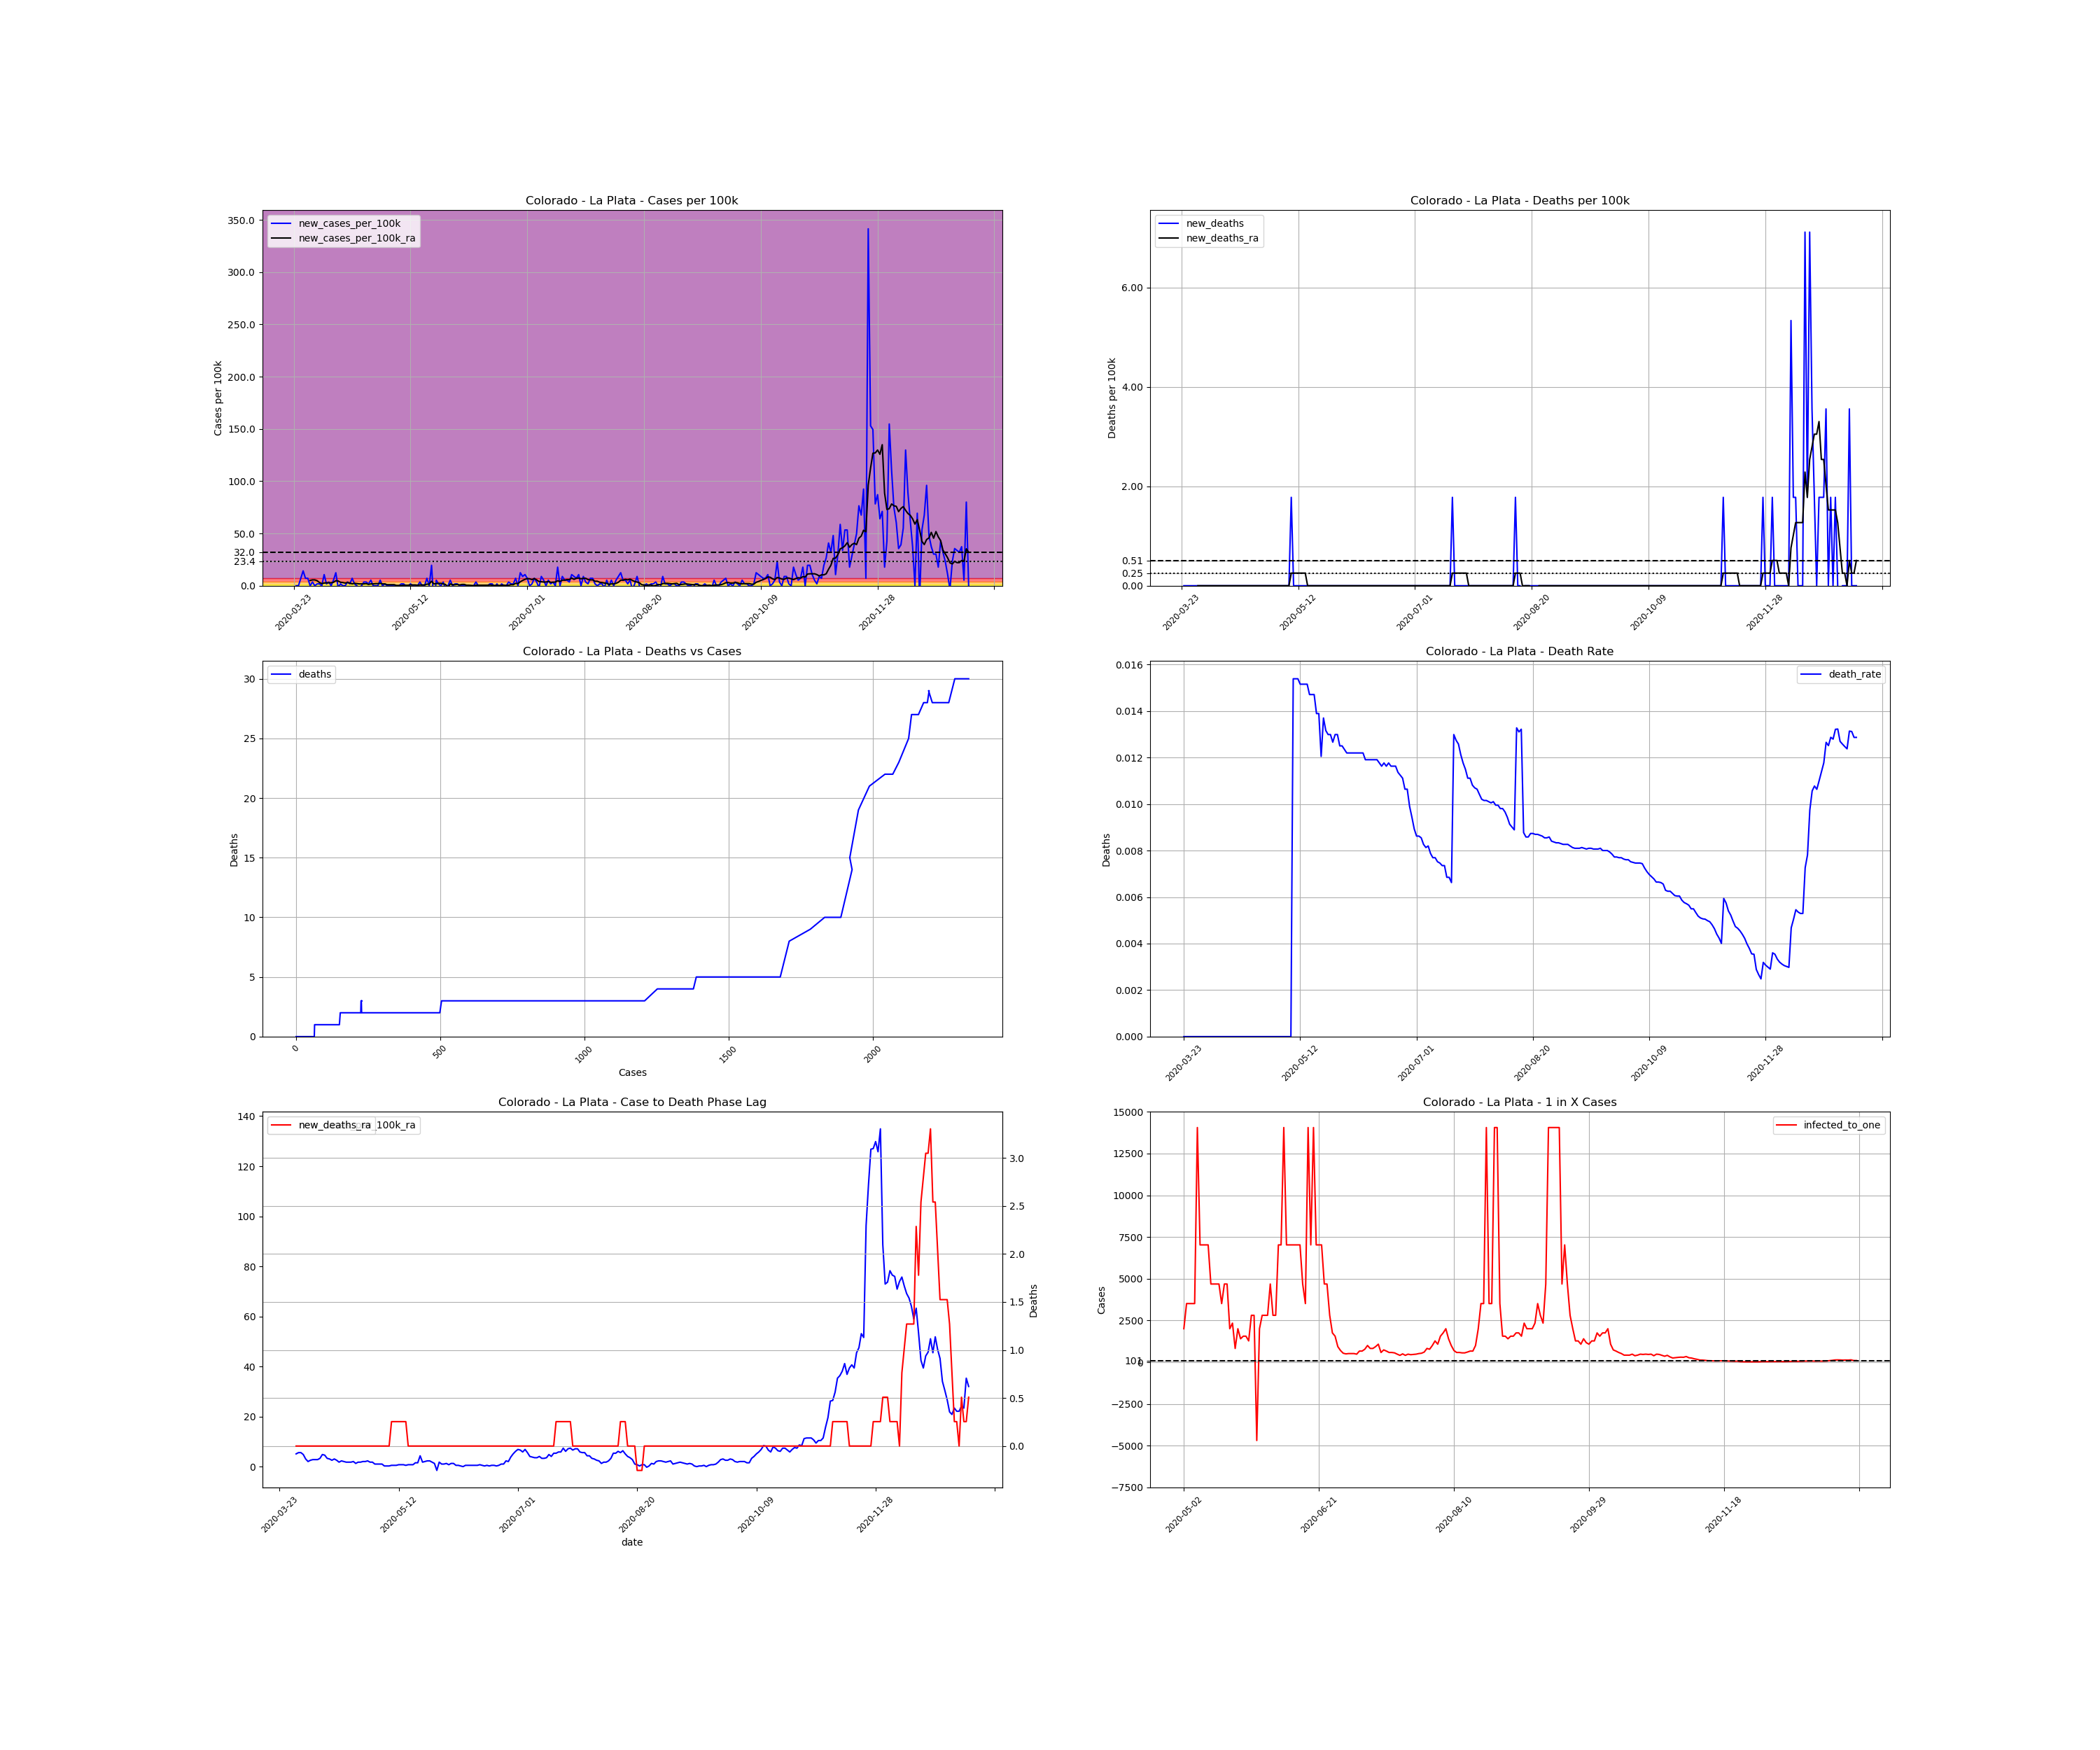

The file beside this chart, header and first rows:
, date, county, state, fips, cases, deaths, COUNTY, STNAME, CTYNAME, POPESTIMATE2019, cases_per_100k, deaths_per_100k, death_rate, new_cases, new_cases_per_100k, new_deaths, new_cases_per_100k_ra, new_deaths_ra, active_cases, infected_to_one
333493, 2020-03-23, La Plata, Colorado, 8067, 1, 0.0, 67, Colorado, La Plata, 56221, 1.779, 0.0, 0.0, , , , , , , 
333494, 2020-03-24, La Plata, Colorado, 8067, 1, 0.0, 67, Colorado, La Plata, 56221, 1.779, 0.0, 0.0, 0.0, 0.0, 0.0, , , , 
333495, 2020-03-25, La Plata, Colorado, 8067, 1, 0.0, 67, Colorado, La Plata, 56221, 1.779, 0.0, 0.0, 0.0, 0.0, 0.0, , , , 
333496, 2020-03-26, La Plata, Colorado, 8067, 5, 0.0, 67, Colorado, La Plata, 56221, 8.893, 0.0, 0.0, 4.0, 7.115, 0.0, , , , 
333497, 2020-03-27, La Plata, Colorado, 8067, 13, 0.0, 67, Colorado, La Plata, 56221, 23.12, 0.0, 0.0, 8.0, 14.23, 0.0, , , , 
333498, 2020-03-28, La Plata, Colorado, 8067, 17, 0.0, 67, Colorado, La Plata, 56221, 30.24, 0.0, 0.0, 4.0, 7.115, 0.0, , , , 
333499, 2020-03-29, La Plata, Colorado, 8067, 21, 0.0, 67, Colorado, La Plata, 56221, 37.35, 0.0, 0.0, 4.0, 7.115, 0.0, , , , 
333500, 2020-03-30, La Plata, Colorado, 8067, 21, 0.0, 67, Colorado, La Plata, 56221, 37.35, 0.0, 0.0, 0.0, 0.0, 0.0, 5.082, 0.0, , 
333501, 2020-03-31, La Plata, Colorado, 8067, 23, 0.0, 67, Colorado, La Plata, 56221, 40.91, 0.0, 0.0, 2.0, 3.557, 0.0, 5.59, 0.0, 22.0, 638.9
333502, 2020-04-01, La Plata, Colorado, 8067, 23, 0.0, 67, Colorado, La Plata, 56221, 40.91, 0.0, 0.0, 0.0, 0.0, 0.0, 5.59, 0.0, 22.0, 638.9
333503, 2020-04-02, La Plata, Colorado, 8067, 24, 0.0, 67, Colorado, La Plata, 56221, 42.69, 0.0, 0.0, 1.0, 1.779, 0.0, 4.828, 0.0, 23.0, 611.1
333504, 2020-04-03, La Plata, Colorado, 8067, 25, 0.0, 67, Colorado, La Plata, 56221, 44.47, 0.0, 0.0, 1.0, 1.779, 0.0, 3.049, 0.0, 20.0, 702.8
333505, 2020-04-04, La Plata, Colorado, 8067, 25, 0.0, 67, Colorado, La Plata, 56221, 44.47, 0.0, 0.0, 0.0, 0.0, 0.0, 2.033, 0.0, 12.0, 1171
333506, 2020-04-05, La Plata, Colorado, 8067, 31, 0.0, 67, Colorado, La Plata, 56221, 55.14, 0.0, 0.0, 6.0, 10.67, 0.0, 2.541, 0.0, 14.0, 1004
333507, 2020-04-06, La Plata, Colorado, 8067, 32, 0.0, 67, Colorado, La Plata, 56221, 56.92, 0.0, 0.0, 1.0, 1.779, 0.0, 2.795, 0.0, 11.0, 1278
333508, 2020-04-07, La Plata, Colorado, 8067, 34, 0.0, 67, Colorado, La Plata, 56221, 60.48, 0.0, 0.0, 2.0, 3.557, 0.0, 2.795, 0.0, 13.0, 1081
333509, 2020-04-08, La Plata, Colorado, 8067, 34, 0.0, 67, Colorado, La Plata, 56221, 60.48, 0.0, 0.0, 0.0, 0.0, 0.0, 2.795, 0.0, 11.0, 1278
333510, 2020-04-09, La Plata, Colorado, 8067, 37, 0.0, 67, Colorado, La Plata, 56221, 65.81, 0.0, 0.0, 3.0, 5.336, 0.0, 3.303, 0.0, 14.0, 1004
333511, 2020-04-10, La Plata, Colorado, 8067, 44, 0.0, 67, Colorado, La Plata, 56221, 78.26, 0.0, 0.0, 7.0, 12.45, 0.0, 4.828, 0.0, 20.0, 702.8
333512, 2020-04-11, La Plata, Colorado, 8067, 43, 0.0, 67, Colorado, La Plata, 56221, 76.48, 0.0, 0.0, -1.0, -1.779, 0.0, 4.574, 0.0, 18.0, 780.8
333513, 2020-04-12, La Plata, Colorado, 8067, 44, 0.0, 67, Colorado, La Plata, 56221, 78.26, 0.0, 0.0, 1.0, 1.779, 0.0, 3.303, 0.0, 19.0, 739.8
333514, 2020-04-13, La Plata, Colorado, 8067, 44, 0.0, 67, Colorado, La Plata, 56221, 78.26, 0.0, 0.0, 0.0, 0.0, 0.0, 3.049, 0.0, 13.0, 1081
333515, 2020-04-14, La Plata, Colorado, 8067, 44, 0.0, 67, Colorado, La Plata, 56221, 78.26, 0.0, 0.0, 0.0, 0.0, 0.0, 2.541, 0.0, 12.0, 1171
333516, 2020-04-15, La Plata, Colorado, 8067, 46, 0.0, 67, Colorado, La Plata, 56221, 81.82, 0.0, 0.0, 2.0, 3.557, 0.0, 3.049, 0.0, 12.0, 1171
333517, 2020-04-16, La Plata, Colorado, 8067, 47, 0.0, 67, Colorado, La Plata, 56221, 83.6, 0.0, 0.0, 1.0, 1.779, 0.0, 2.541, 0.0, 13.0, 1081
333518, 2020-04-17, La Plata, Colorado, 8067, 51, 0.0, 67, Colorado, La Plata, 56221, 90.71, 0.0, 0.0, 4.0, 7.115, 0.0, 1.779, 0.0, 14.0, 1004
333519, 2020-04-18, La Plata, Colorado, 8067, 52, 0.0, 67, Colorado, La Plata, 56221, 92.49, 0.0, 0.0, 1.0, 1.779, 0.0, 2.287, 0.0, 8.0, 1757
333520, 2020-04-19, La Plata, Colorado, 8067, 52, 0.0, 67, Colorado, La Plata, 56221, 92.49, 0.0, 0.0, 0.0, 0.0, 0.0, 2.033, 0.0, 9.0, 1562
333521, 2020-04-20, La Plata, Colorado, 8067, 51, 0.0, 67, Colorado, La Plata, 56221, 90.71, 0.0, 0.0, -1.0, -1.779, 0.0, 1.779, 0.0, 7.0, 2008
333522, 2020-04-21, La Plata, Colorado, 8067, 51, 0.0, 67, Colorado, La Plata, 56221, 90.71, 0.0, 0.0, 0.0, 0.0, 0.0, 1.779, 0.0, 7.0, 2008
333523, 2020-04-22, La Plata, Colorado, 8067, 53, 0.0, 67, Colorado, La Plata, 56221, 94.27, 0.0, 0.0, 2.0, 3.557, 0.0, 1.779, 0.0, 9.0, 1562
333524, 2020-04-23, La Plata, Colorado, 8067, 55, 0.0, 67, Colorado, La Plata, 56221, 97.83, 0.0, 0.0, 2.0, 3.557, 0.0, 2.033, 0.0, 9.0, 1562
333525, 2020-04-24, La Plata, Colorado, 8067, 56, 0.0, 67, Colorado, La Plata, 56221, 99.61, 0.0, 0.0, 1.0, 1.779, 0.0, 1.27, 0.0, 9.0, 1562
333526, 2020-04-25, La Plata, Colorado, 8067, 59, 0.0, 67, Colorado, La Plata, 56221, 104.9, 0.0, 0.0, 3.0, 5.336, 0.0, 1.779, 0.0, 8.0, 1757
333527, 2020-04-26, La Plata, Colorado, 8067, 59, 0.0, 67, Colorado, La Plata, 56221, 104.9, 0.0, 0.0, 0.0, 0.0, 0.0, 1.779, 0.0, 7.0, 2008
333528, 2020-04-27, La Plata, Colorado, 8067, 59, 0.0, 67, Colorado, La Plata, 56221, 104.9, 0.0, 0.0, 0.0, 0.0, 0.0, 2.033, 0.0, 7.0, 2008
333529, 2020-04-28, La Plata, Colorado, 8067, 59, 0.0, 67, Colorado, La Plata, 56221, 104.9, 0.0, 0.0, 0.0, 0.0, 0.0, 2.033, 0.0, 8.0, 1757
333530, 2020-04-29, La Plata, Colorado, 8067, 62, 0.0, 67, Colorado, La Plata, 56221, 110.3, 0.0, 0.0, 3.0, 5.336, 0.0, 2.287, 0.0, 11.0, 1278
333531, 2020-04-30, La Plata, Colorado, 8067, 62, 0.0, 67, Colorado, La Plata, 56221, 110.3, 0.0, 0.0, 0.0, 0.0, 0.0, 1.779, 0.0, 9.0, 1562
333532, 2020-05-01, La Plata, Colorado, 8067, 63, 0.0, 67, Colorado, La Plata, 56221, 112.1, 0.0, 0.0, 1.0, 1.779, 0.0, 1.779, 0.0, 8.0, 1757
333533, 2020-05-02, La Plata, Colorado, 8067, 63, 0.0, 67, Colorado, La Plata, 56221, 112.1, 0.0, 0.0, 0.0, 0.0, 0.0, 1.016, 0.0, 7.0, 2008
333534, 2020-05-03, La Plata, Colorado, 8067, 63, 0.0, 67, Colorado, La Plata, 56221, 112.1, 0.0, 0.0, 0.0, 0.0, 0.0, 1.016, 0.0, 4.0, 3514
333535, 2020-05-04, La Plata, Colorado, 8067, 63, 0.0, 67, Colorado, La Plata, 56221, 112.1, 0.0, 0.0, 0.0, 0.0, 0.0, 1.016, 0.0, 4.0, 3514
333536, 2020-05-05, La Plata, Colorado, 8067, 63, 0.0, 67, Colorado, La Plata, 56221, 112.1, 0.0, 0.0, 0.0, 0.0, 0.0, 1.016, 0.0, 4.0, 3514
333537, 2020-05-06, La Plata, Colorado, 8067, 63, 0.0, 67, Colorado, La Plata, 56221, 112.1, 0.0, 0.0, 0.0, 0.0, 0.0, 0.2541, 0.0, 4.0, 3514
333538, 2020-05-07, La Plata, Colorado, 8067, 63, 0.0, 67, Colorado, La Plata, 56221, 112.1, 0.0, 0.0, 0.0, 0.0, 0.0, 0.2541, 0.0, 1.0, 14055
333539, 2020-05-08, La Plata, Colorado, 8067, 64, 0.0, 67, Colorado, La Plata, 56221, 113.8, 0.0, 0.0, 1.0, 1.779, 0.0, 0.2541, 0.0, 2.0, 7028
333540, 2020-05-09, La Plata, Colorado, 8067, 65, 1.0, 67, Colorado, La Plata, 56221, 115.6, 1.779, 0.01538, 1.0, 1.779, 1.779, 0.5082, 0.2541, 2.0, 7028
333541, 2020-05-10, La Plata, Colorado, 8067, 65, 1.0, 67, Colorado, La Plata, 56221, 115.6, 1.779, 0.01538, 0.0, 0.0, 0.0, 0.5082, 0.2541, 2.0, 7028
333542, 2020-05-11, La Plata, Colorado, 8067, 65, 1.0, 67, Colorado, La Plata, 56221, 115.6, 1.779, 0.01538, 0.0, 0.0, 0.0, 0.5082, 0.2541, 2.0, 7028
333543, 2020-05-12, La Plata, Colorado, 8067, 66, 1.0, 67, Colorado, La Plata, 56221, 117.4, 1.779, 0.01515, 1.0, 1.779, 0.0, 0.7623, 0.2541, 3.0, 4685
333544, 2020-05-13, La Plata, Colorado, 8067, 66, 1.0, 67, Colorado, La Plata, 56221, 117.4, 1.779, 0.01515, 0.0, 0.0, 0.0, 0.7623, 0.2541, 3.0, 4685
333545, 2020-05-14, La Plata, Colorado, 8067, 66, 1.0, 67, Colorado, La Plata, 56221, 117.4, 1.779, 0.01515, 0.0, 0.0, 0.0, 0.7623, 0.2541, 3.0, 4685
333546, 2020-05-15, La Plata, Colorado, 8067, 66, 1.0, 67, Colorado, La Plata, 56221, 117.4, 1.779, 0.01515, 0.0, 0.0, 0.0, 0.5082, 0.2541, 3.0, 4685
333547, 2020-05-16, La Plata, Colorado, 8067, 68, 1.0, 67, Colorado, La Plata, 56221, 121, 1.779, 0.01471, 2.0, 3.557, 0.0, 0.7623, 0.0, 4.0, 3514
333548, 2020-05-17, La Plata, Colorado, 8067, 68, 1.0, 67, Colorado, La Plata, 56221, 121, 1.779, 0.01471, 0.0, 0.0, 0.0, 0.7623, 0.0, 3.0, 4685
333549, 2020-05-18, La Plata, Colorado, 8067, 68, 1.0, 67, Colorado, La Plata, 56221, 121, 1.779, 0.01471, 0.0, 0.0, 0.0, 0.7623, 0.0, 3.0, 4685
333550, 2020-05-19, La Plata, Colorado, 8067, 72, 1.0, 67, Colorado, La Plata, 56221, 128.1, 1.779, 0.01389, 4.0, 7.115, 0.0, 1.525, 0.0, 7.0, 2008
333551, 2020-05-20, La Plata, Colorado, 8067, 72, 1.0, 67, Colorado, La Plata, 56221, 128.1, 1.779, 0.01389, 0.0, 0.0, 0.0, 1.525, 0.0, 6.0, 2343
333552, 2020-05-21, La Plata, Colorado, 8067, 83, 1.0, 67, Colorado, La Plata, 56221, 147.6, 1.779, 0.01205, 11.0, 19.57, 0.0, 4.32, 0.0, 17.0, 826.8
... 230 more rows
